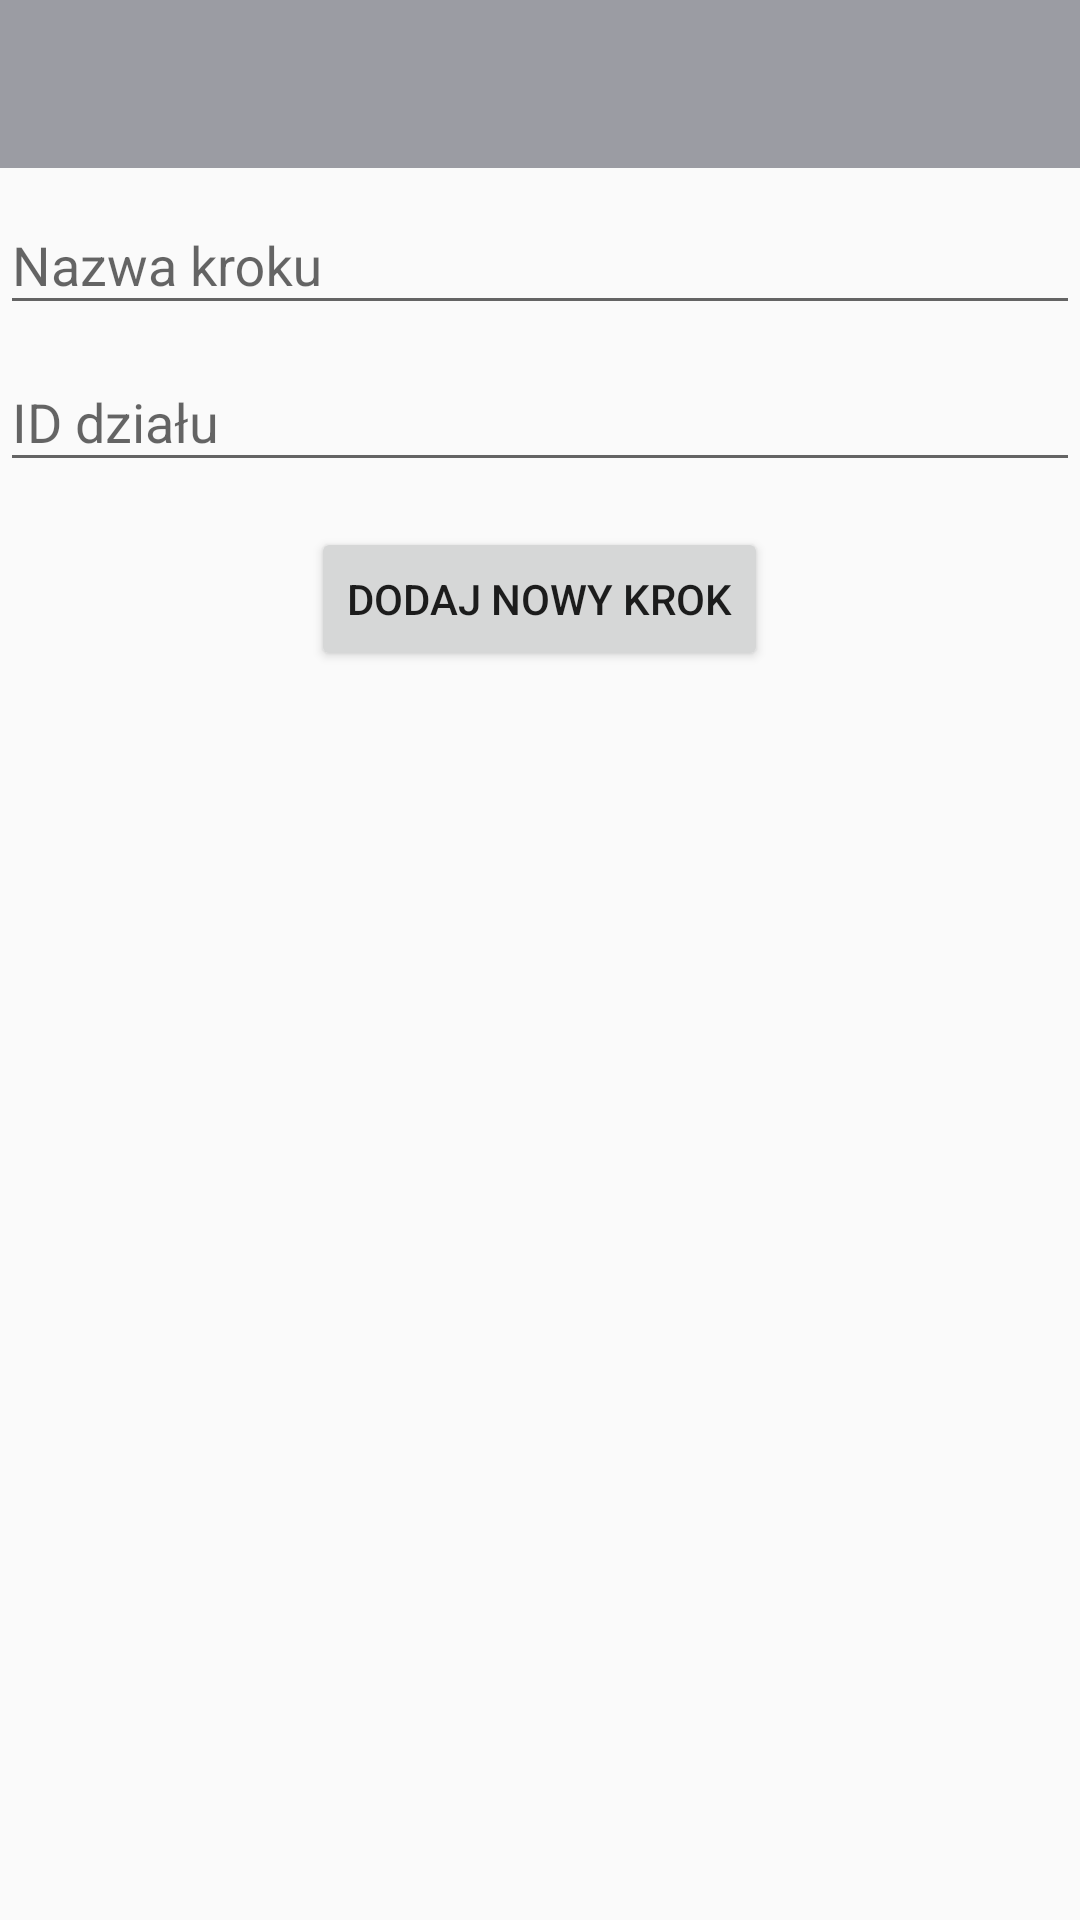

Layout XML and referenced resources for this Android screen:
<!-- AndroidManifest.xml: application theme AppTheme -->
<!-- res/layout/step_form_activity.xml -->
<?xml version="1.0" encoding="utf-8"?>
<LinearLayout xmlns:android="http://schemas.android.com/apk/res/android"
    xmlns:app="http://schemas.android.com/apk/res-auto"
    android:layout_width="match_parent"
    android:layout_height="match_parent"
    android:orientation="vertical">

    <android.support.design.widget.AppBarLayout
        android:layout_width="match_parent"
        android:layout_height="wrap_content"
        android:theme="@style/AppTheme.AppBarOverlay">

        <android.support.v7.widget.Toolbar
            android:id="@+id/toolbar"
            android:layout_width="match_parent"
            android:layout_height="?attr/actionBarSize"
            android:title="@string/new_step"
            app:popupTheme="@style/AppTheme.PopupOverlay" />
    </android.support.design.widget.AppBarLayout>

    <android.support.design.widget.TextInputLayout
        android:id="@+id/label_stepName_editText"
        android:layout_width="match_parent"
        android:layout_height="wrap_content">

        <EditText
            android:id="@+id/stepName_editText"
            android:layout_width="match_parent"
            android:layout_height="wrap_content"
            android:hint="@string/step_name"
            android:maxLines="1"
            android:singleLine="true" />
    </android.support.design.widget.TextInputLayout>

    <android.support.design.widget.TextInputLayout
        android:id="@+id/label_stepForm_stepID_editText"
        android:layout_width="match_parent"
        android:layout_height="wrap_content">

        <EditText
            android:id="@+id/stepForm_stepID_editText"
            android:layout_width="match_parent"
            android:layout_height="wrap_content"
            android:hint="@string/section_id"
            android:maxLines="1"
            android:singleLine="true" />
    </android.support.design.widget.TextInputLayout>

    <Button
        android:id="@+id/stepForm_button"
        android:layout_width="wrap_content"
        android:layout_height="wrap_content"
        android:layout_gravity="center"
        android:layout_marginTop="15dp"
        android:text="@string/add_new_step" />
</LinearLayout>
<!-- resources referenced by this layout -->
<resources>
  <string name="add_new_step">Dodaj nowy krok</string>
  <string name="new_step">Nowy krok</string>
  <string name="section_id">ID działu</string>
  <string name="step_name">Nazwa kroku</string>
  <style name="AppTheme.AppBarOverlay" parent="ThemeOverlay.AppCompat.Dark.ActionBar" />
  <style name="AppTheme.PopupOverlay" parent="ThemeOverlay.AppCompat.Light" />
  <style name="AppTheme" parent="Theme.AppCompat.Light.DarkActionBar">
          <item name="colorPrimary">@color/colorPrimary</item>
          <item name="colorPrimaryDark">@color/colorPrimaryDark</item>
          <item name="colorAccent">@color/colorAccent</item>
      </style>
  <color name="colorPrimary">#9b9ca3</color>
  <color name="colorPrimaryDark">#303F9F</color>
  <color name="colorAccent">#c72f21</color>
</resources>
